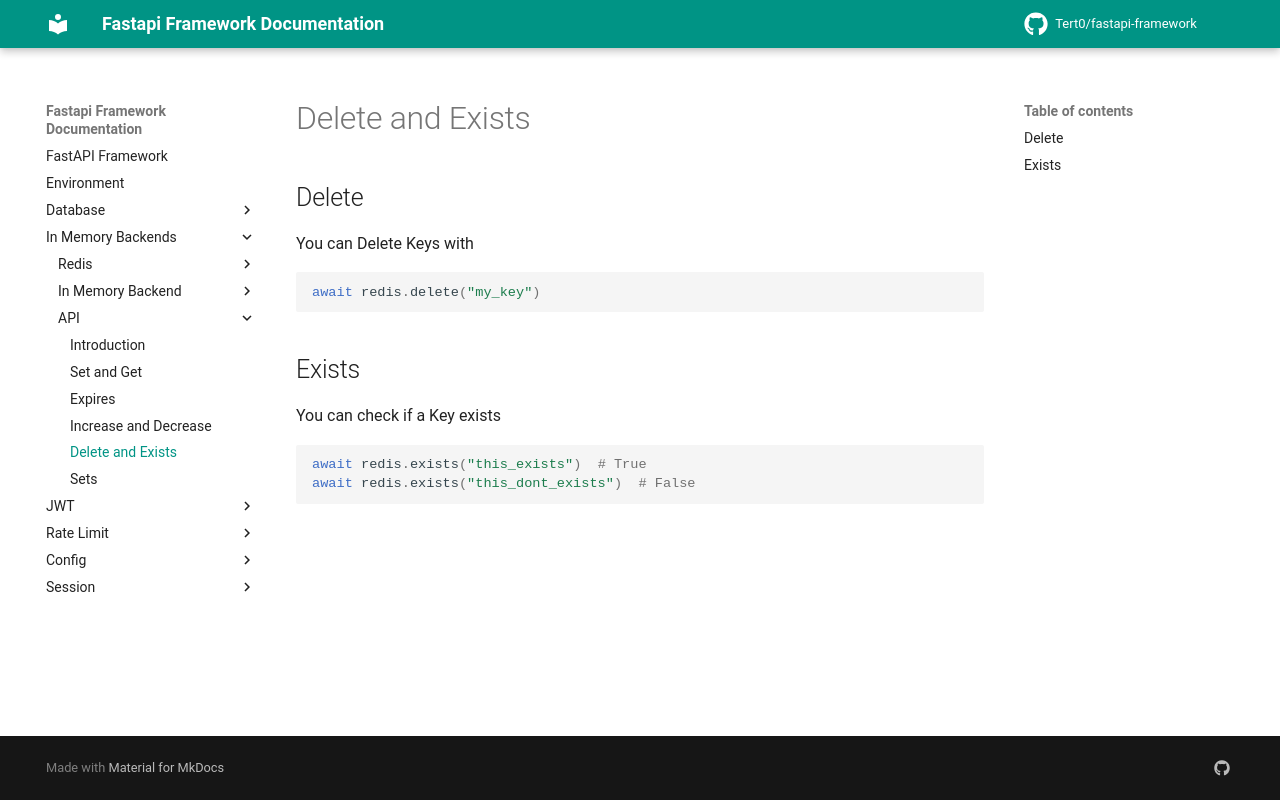

repository: Tert0/fastapi-framework · page: in_memory_backends/api/delete_exists/index.html · generator: mkdocs

# Delete and Exists
## Delete
You can Delete Keys with
```python
await redis.delete("my_key")
```
## Exists
You can check if a Key exists
```python
await redis.exists("this_exists")  # True
await redis.exists("this_dont_exists")  # False
```
